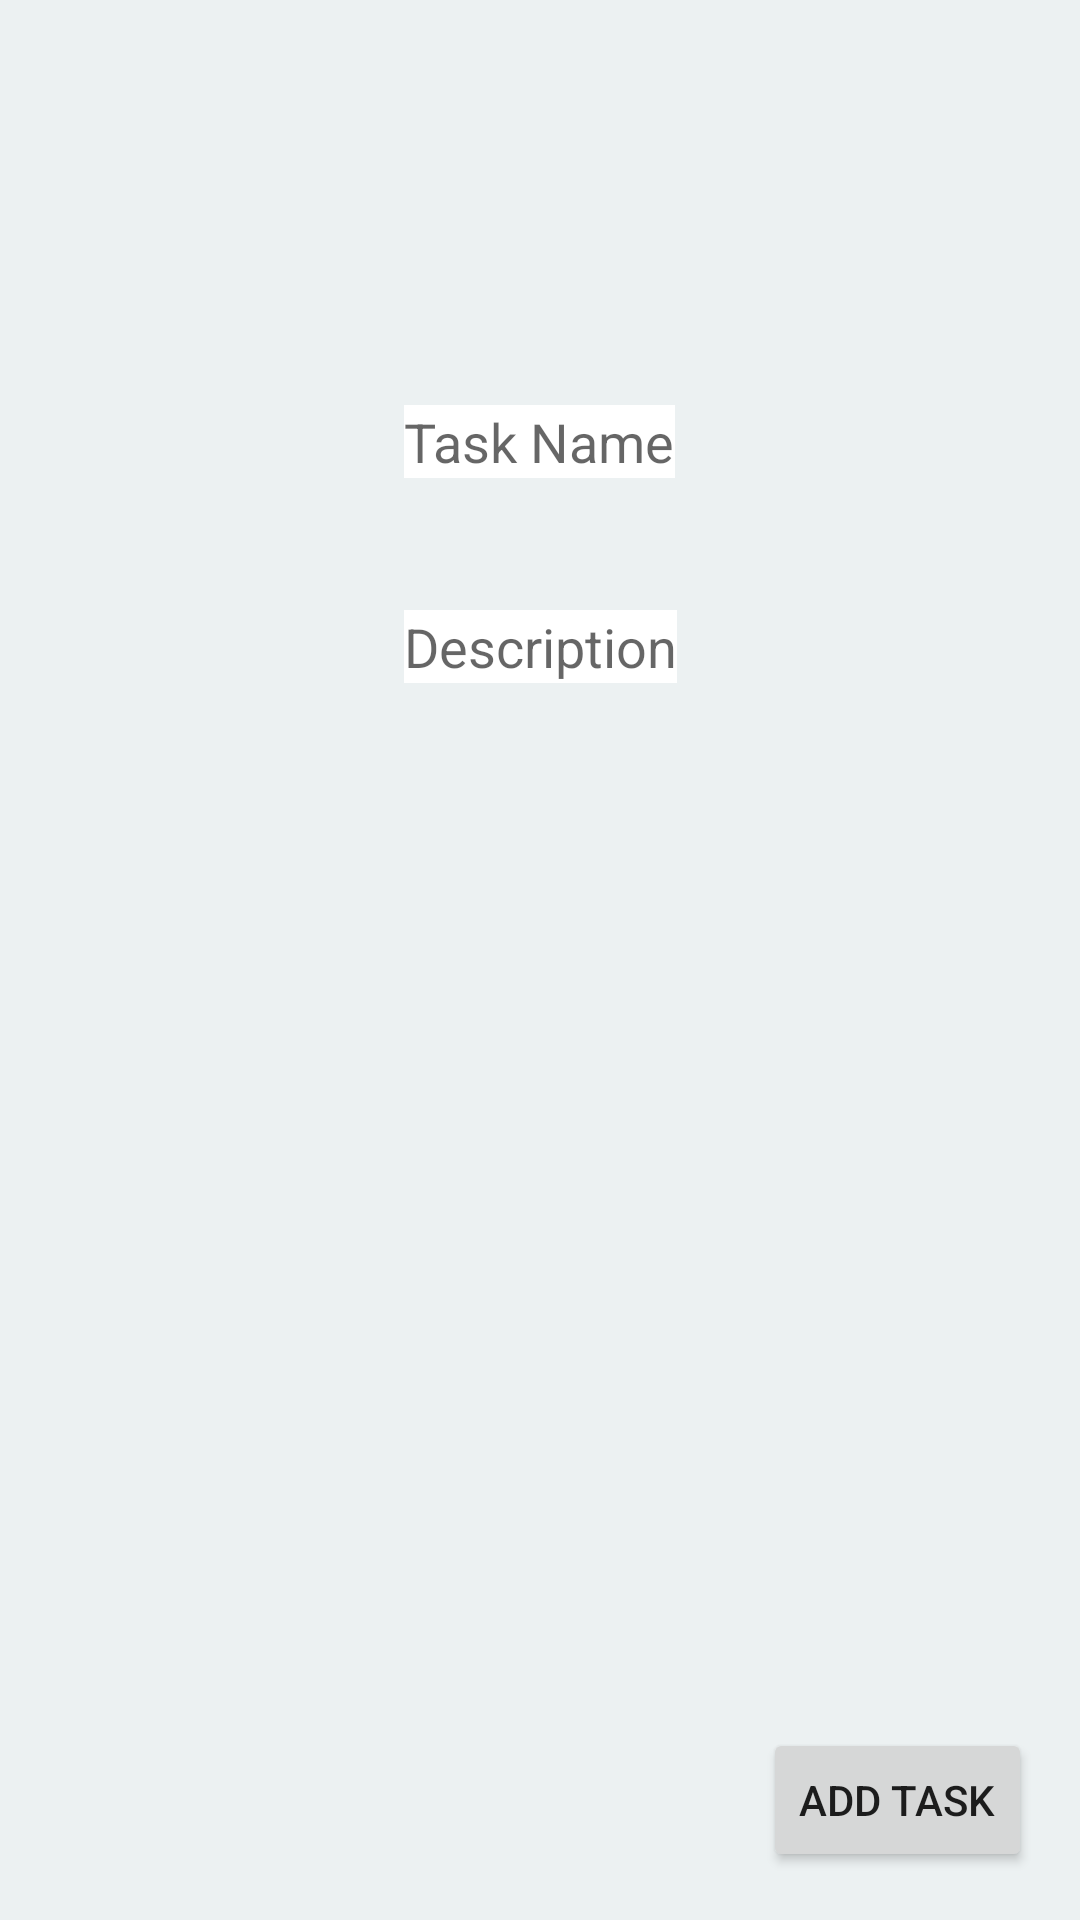

Here is an Android app screen rendered from its layout file. Give the layout XML and the strings, colors and styles it references.
<!-- AndroidManifest.xml: application theme AppTheme -->
<!-- res/layout/activity_new_task.xml -->
<?xml version="1.0" encoding="utf-8"?>
<RelativeLayout xmlns:android="http://schemas.android.com/apk/res/android"
    xmlns:tools="http://schemas.android.com/tools"
    android:layout_width="match_parent"
    android:layout_height="match_parent"
    android:paddingBottom="@dimen/activity_vertical_margin"
    android:paddingLeft="@dimen/activity_horizontal_margin"
    android:paddingRight="@dimen/activity_horizontal_margin"
    android:paddingTop="@dimen/activity_vertical_margin"
    tools:context="com.martinwong.dormcleaner.newTask">

    <EditText
        android:layout_width="wrap_content"
        android:layout_height="wrap_content"
        android:id="@+id/inputTaskTitle"
        android:layout_marginTop="119dp"
        android:hint="@string/task_name_field"
        android:layout_alignParentTop="true"
        android:layout_centerHorizontal="true"
        android:background="@android:color/white"/>

    <EditText
        android:layout_width="wrap_content"
        android:layout_height="wrap_content"
        android:id="@+id/inputTaskDescription"
        android:hint="@string/task_description_field"
        android:background="@android:color/white"
        android:layout_below="@+id/inputTaskTitle"
        android:layout_alignStart="@+id/inputTaskTitle"
        android:layout_marginTop="44dp" />

    <Button
        android:layout_width="wrap_content"
        android:layout_height="wrap_content"
        android:text="Add Task"
        android:id="@+id/button2"
        android:onClick="addTask"
        android:layout_alignParentBottom="true"
        android:layout_alignParentEnd="true" />
</RelativeLayout>
<!-- resources referenced by this layout -->
<resources>
  <dimen name="activity_horizontal_margin">16dp</dimen>
  <dimen name="activity_vertical_margin">16dp</dimen>
  <string name="task_description_field">Description</string>
  <string name="task_name_field">Task Name</string>
  <style name="AppTheme" parent="Theme.AppCompat.Light.DarkActionBar">
      
      <item name="colorPrimary">@color/colorPrimary</item>
      <item name="colorPrimaryDark">@color/colorPrimaryDark</item>
      <item name="colorAccent">@color/colorAccent</item>
      <item name="android:colorBackground">@color/paleWhiteBlue</item>
  </style>
  <color name="colorPrimary">#33b5e5</color>
  <color name="colorPrimaryDark">#303F9F</color>
  <color name="colorAccent">#3F51B5</color>
  <color name="paleWhiteBlue">#ECF1F2</color>
</resources>
